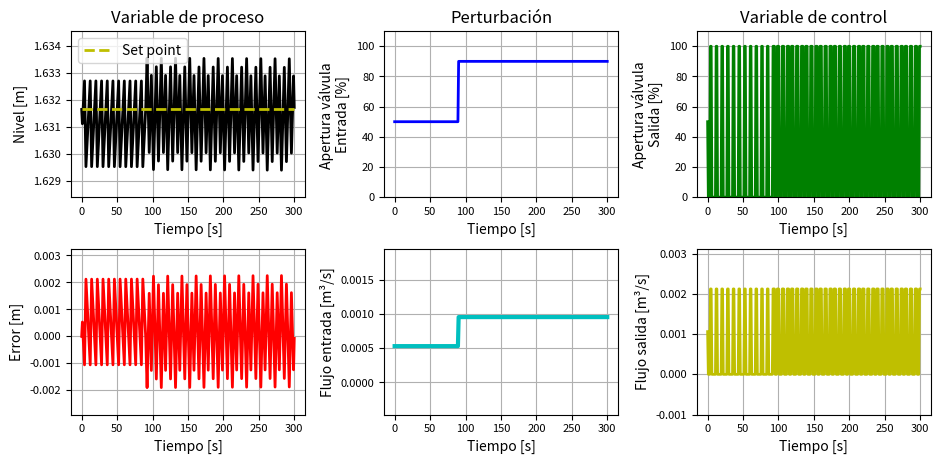

Python code for this plot:
# -*- coding: utf-8 -*-
"""
Created on Sat Apr 25 12:03:47 2020

@author: Jheison René Gutiérrez Gómez. JRGIQ.
jhrgutierrezgo@unal.edu.co.


#________________________________________________________________________________________________________________________________________________________________________


*** C O N T R O L  D E  N I V E L  P A R A  U N  T A N Q U E  (O N - O F F) .***

#________________________________________________________________________________________________________________________________________________________________________
*** DESCRIPCIÓN DEL PROCESO***


- El tanque de nivel estudiado a continuación, es un recipiente en el cuál ingresa y sale líquido.

- La geometria utilizada para el tanque es cilíndrica vertical.

- La variable de proceso es el nivel del tanque. Este se mantiene regulando el flujo de salida del líquido.

#________________________________________________________________________________________________________________________________________________________________________
***  DATOS DEL PROCESO  ***


-Fluido de proceso = Agua líquida a T=25 [°C].

-Variable de proceso (y)= Nivel de agua en el tanque [m]."Nivel_i".

-variable de control = Flujo volumétrico de salida [m^3/s]."FlujoV_Liq_out_i".

-Variable de perturbación = Flujo volumétrico de entrada [m^3/s]."FlujoV_Liq_in_i".

-Acción de control (u) = Apertura válvula de salida [%]."Val_Ctrl_i".

-Accion de perturbación (d) = Apertura de la válvula de entrada [%]."Val_Pert_i"


**PARA MAS DETALLES VER MANUAL DE USUARIO**
#________________________________________________________________________________________________________________________________________________________________________
"""
#  MODULO 0-  LIBRERÍAS DE PYTHON.

import numpy as np  ##  Libreria de python que permite realizar operaciones con vectores.
import matplotlib.pyplot as pt  ##  Libreria de python que permite realizar gráficas.

#________________________________________________________________________________________________________________________________________________________________________
#  MODULO 1-  PARAMETROS Y CONSTANTES.
#------------------------------------------------------------------------------------------------------------------------------------------------------------------------
#  MODULO 1.1-  PARAMETROS DEL EQUIPO.

Area=1  ##  Área transversal del tanque [m^2].
Area_Orf=1.87536e-4 * 2 ##  Área del orificio de descarga del tanque [m^2].
SP=1.63165  ##  Asigna un valor al set point.

#------------------------------------------------------------------------------------------------------------------------------------------------------------------------
#  MODULO 1.2-  PARAMETROS DEL LAS SUSTANCIAS Y CONSTANTES.

g = 9.8  ##  Constante gravitacional [m/s^2].

#________________________________________________________________________________________________________________________________________________________________________
#  MODULO 2-  CONDICIONES INICIALES EN ESTADO ESTACIONARIO.(ini=Inicial, in=Entrada).

Nivel_ini=SP  ##  Nivel inicial del tanque [m].
Val_Pert_ini=50  ##  Apertura inicial de la válvula de entrada (perturbación) [%].
Val_Ctrl_ini=50  ##  Apertura inicial de la válvula de salida (acción de control) [%].
FlujoV_Liq_in=0.001060537  ##  Flujo volumétrico de entrada.

#________________________________________________________________________________________________________________________________________________________________________
#  MODULO 3-  TIEMPO DE SIMULACIÓN,PASO Y NÚMERO DE ITERACIONES.

t_Inicial = 0  ##  Tiempo en que inicia la simulación [s].
t_Final =300 #int(input("Ingrese el tiempo de simulación [s] = "))  ## Tiempo en que finaliza la simulación [s].
Paso =1#float(input("ingrese el tamaño del paso para el método Euler [s] = "))  ##  Tamaño de cada partición de intervalo de tiempo.
N_Part=int((t_Final-t_Inicial)/(Paso))  ##  Determina el número de particiones necesarias para resolver el método.
tiempo = np.linspace(t_Inicial, t_Final, N_Part)  ##  Crea vector de tiempo para poder graficarlo [s].
Iterac = N_Part  ##  Número de iteraciones, ese puede decir que es igual al número de particiones.
t_Pert = int(0.3 * N_Part)  ##  Tiempo en que se aplica la perturbación 20% del tiempo final de simulación.

#________________________________________________________________________________________________________________________________________________________________________
#  MODULO 4-  CREACIÓN DE VECTORES PARA GUARDAR DATOS.

FlujoV_Liq_in_i = np.zeros(len(tiempo))  ##  Crea un vector de datos para el flujo de entrada, (Variable de perturbación).
Nivel_i = np.zeros(len(tiempo))  ##  Crea un vector de datos para el nivel del tanque (y),(Variable proceso).
Val_Pert_i = np.zeros(len(tiempo))  ##  Crea un vector de datos para la apertura de la valvula entrada (d), (Acción de perturbación).
FlujoV_Liq_out_i = np.zeros(len(tiempo))  ##  Crea un vector de datos para el flujo de salida de la válvula (Variable control).
Error_i = np.zeros(len(tiempo))  ##  Crea un vector de datos para el error= Set Point- nivel.
SP_i = np.zeros(len(tiempo))  ##  Crea un vector de datos para el Set Point.
Val_Ctrl_i = np.zeros(len(tiempo))  ##  Crea un vector de datos para la apertura de la válvula salida (u), (Acción de control).

#________________________________________________________________________________________________________________________________________________________________________
#  MODULO 5-  SET POINT, PERTURBACIONES, Y VARIABLE DE CONTROL.
#------------------------------------------------------------------------------------------------------------------------------------------------------------------------
#  MODULO 5.1-  SET POINT.

SP_i[t_Inicial:]=SP  ##  Llena el vector del Set Point con el valor asignado como referencia.

#------------------------------------------------------------------------------------------------------------------------------------------------------------------------
#  MODULO 5.2-  PERTURBACIONES

Val_Pert_i[t_Inicial:]=Val_Pert_ini  ##  Inicia el valor de apertura para la válvula del líquido en estado estacionario [%].
Val_Pert_i[t_Pert:]=Val_Pert_ini+40  ## Cambia el valor de apertura de la válvula.Tiempo en que inicia la perturbación t_Pert.

#________________________________________________________________________________________________________________________________________________________________________
#  MODULO 6-  CONDICIONES PARA LA ZONA MUERTA

Band_ZM=0.01  ##  (+-) Límite o banda para la zona muerta [m]
Zona_Muerta =0#int(input("SIN zona muerta marque (0)--CON zona muerta marque(1) = "))

#________________________________________________________________________________________________________________________________________________________________________

## AQUÍ EMPIEZA LA SOLUCIÓN ITERATIVA DEL MODELO DEL PROCESO CON SU CONTROLADOR.##

Nivel=Nivel_ini  ##  Asigna el valor inicial al nivel del tanque para iniciar el método.

for i in range(0, Iterac, 1):
#------------------------------------------------------------------------------------------------------------------------------------------------------------------------
#  MODULO 7-  ACTUALIZACIÓN DE LAS VARIABLES DE PROCESO, CONTROL Y ERROR.

    Nivel_i[i] = Nivel  ##  Guarda los datos para cada solución de la Ecuación diferencial del nivel.
    Val_Ctrl_i[i] = Val_Ctrl_ini  ##  Guarda los datos para cada solución de la variable de control.(Apertura de la válvula).
    Error_i[i] = (SP_i[i] - Nivel)  ##  Guarda el error en cada iteración.
   
#________________________________________________________________________________________________________________________________________________________________________
#  MODULO 8-  SOLUCIÓN DE ECUACIONES.
#------------------------------------------------------------------------------------------------------------------------------------------------------------------------
#  MODULO 8.1-  SOLUCIÓN DE ECUACIONES CONSTITUTIVAS.
    
    FlujoV_Liq_in_i[i]=(Val_Pert_i[i]/100)*FlujoV_Liq_in  ##  Soluciona y actualiza los valores para la ecuación de flujo volumétrico de entrada [m3/s].
    FlujoV_Liq_out_i[i]=(Val_Ctrl_i[i]/100)*Area_Orf*np.sqrt(2*g*Nivel)  ##  Soluciona y actualiza los valores para el flujo volumétrico de salida [m^3/s].

#------------------------------------------------------------------------------------------------------------------------------------------------------------------------
#  MODULO 8.2-  SOLUCIÓN DE ECUACIONES DIFERENCIALES APLICANDO EL MÉTODO EULER.
    
    dLdt=(FlujoV_Liq_in_i[i]-FlujoV_Liq_out_i[i])/Area  ##  Soluciona la derivada de la ED para el nivel.
    Nivel=Nivel_ini+dLdt*Paso  ##  Soluciona la ecuación diferencial, agregandole al nivel inicial el cambio que tiene esta en una pequeña partición o instante de tiempo (Paso).
    Nivel_ini=Nivel  ##  Actualiza el nivel para iniciar con el siguiente paso [m].


#________________________________________________________________________________________________________________________________________________________________________
#  MODULO 9-  SELECCIÓN Y ACCIONES DEL CONTROLADOR.
#------------------------------------------------------------------------------------------------------------------------------------------------------------------------
#  MODULO 9.1-  APLICA PARA EL CONTROLADOR ON_OFF SIN ZONA MUERTA

    if Zona_Muerta==0:
        
        if Error_i[i]<0:  ##  Acción de control de regulación (corrección de la perturbacion).
            
            Val_Ctrl_ini=100  ##  Corrige la acción de control, cuando la variable de proceso es mayor al Set Point.
            
        else:
            
            Val_Ctrl_ini=0  ##  Corrige la acción de control, cuando la variable de proceso es menor al Set Point.
            
#------------------------------------------------------------------------------------------------------------------------------------------------------------------------
#  MODULO 9.2-   APLICA PARA EL CONTROLADOR CON ZONA MUERTA
            
    else:  ##  Acción de control de regulación(corrección de la perturbacion).
        
        if abs(Error_i[i])<Band_ZM:
            
            Val_Ctrl_ini=Val_Ctrl_i[i]  ##  Mantiene la acción de control en el mismo punto.
            
        else:  ##  Control On-Off convencional.
            
            if Error_i[i]<0:
                
                Val_Ctrl_ini=100  ##  Corrige la variable de proceso, cuando esta es mayor al Set Point
                
            else:
                
                Val_Ctrl_ini=0  ##  Corrige la variable de proceso, cuando esta es menor al Set Point
                
#________________________________________________________________________________________________________________________________________________________________________
#  MODULO 10-  GRAFICAS Y RESULTADOS.        
#------------------------------------------------------------------------------------------------------------------------------------------------------------------------
#  MODULO 10.1- ESCOGE EL TIPO DE GRAFICO SELECCIONADO.

if Zona_Muerta==0:
    pt.figure("MODELO TANQUE (CONTROL ON-OFF SIN ZONA MUERTA)", [10,5]) 

else:
    pt.figure("MODELO TANQUE (CONTROL ON-OFF CON ZONA MUERTA)", [10,5]) 

#------------------------------------------------------------------------------------------------------------------------------------------------------------------------
#  MODULO 10.2- GRAFICA LOS DATOS, NIVEL (y) (Variable de proceso) VS TIEMPO .
                                                                                                        #_______#
                                                                                                        #|1 2 3|#
pt.subplot(2, 3, 1)  ##  Hace una sub-figura (N°filas , N°columnas , Posicion de la figura en el subplot) #|4 5 6|#.
pt.tight_layout(pad=4, w_pad=5, h_pad=2)  ##  Espaciado entre las figuras del subplot (Espaciado entre la margen , Espaciado entre figuras (Horizontal) , Espaciado entre figuras (Vertical).
pt.grid(True)  ##  Agrega la cuadrilla a la grafica.
pt.plot(tiempo, Nivel_i, "k", linewidth=2)  ##  Grafica los datos requeridos (x , y , Color de la linea , Grosor de la linea).
pt.plot(tiempo, SP_i, "y--", label="Set point", linewidth=2)  ##  Grafica el Set Point.
pt.xlabel("Tiempo [s]")  ##  Agrega título al eje x.
pt.ylabel("Nivel [m]")  ##  Agrega título al eje y.
pt.title("Variable de proceso")
pt.ylim(min(Nivel_i)-0.001,max(Nivel_i)+0.001)  ##  Ajusta los limites en el eje (y) para mejor visualización.
pt.tick_params(labelsize=8)  ##  Ajusta el tamaño de los títulos para los ejes  (x , y), y de igual manera ajusta el tamaño de los números en cuadrilla(Grid).
pt.legend(loc="best")  ##  Agrega la leyenda en la grafica.("best" es la mejor ubicación).

#------------------------------------------------------------------------------------------------------------------------------------------------------------------------
#  MODULO 10.3- GRAFICA LOS DATOS, ACCIÓN DE PERTURBACIÓN (d) VS TIEMPO .

pt.subplot(2, 3, 2)
pt.grid(True)
pt.plot(tiempo, Val_Pert_i, "b", linewidth=2)
pt.xlabel("Tiempo [s]")
pt.ylabel("Apertura válvula \nEntrada [%]")
pt.title("Perturbación")
pt.tick_params(labelsize=8)
pt.ylim(0, 110)

#------------------------------------------------------------------------------------------------------------------------------------------------------------------------
#  MODULO 10.4- GRAFICA LOS DATOS, ACCIÓN DE CONTROL (u) VS TIEMPO.

pt.subplot(2, 3, 3)
pt.grid(True)
pt.plot(tiempo, Val_Ctrl_i, "g", linewidth=2)
pt.xlabel("Tiempo [s]")
pt.ylabel("Apertura válvula\nSalida [%]")
pt.title("Variable de control")
pt.tick_params(labelsize=8)
pt.ylim(0, 110)

#------------------------------------------------------------------------------------------------------------------------------------------------------------------------
#  MODULO 10.5- GRAFICA LOS DATOS, ERROR VS TIEMPO .

pt.subplot(2, 3, 4)
pt.grid(True)
pt.plot(tiempo, Error_i, "r", linewidth=2)
pt.xlabel("Tiempo [s]")
pt.ylabel("Error [m]")
pt.tick_params(labelsize=8)
pt.ylim(min(Error_i)- 0.001, max(Error_i)+ 0.001)

#------------------------------------------------------------------------------------------------------------------------------------------------------------------------
#  MODULO 10.6- GRAFICA LOS DATOS, FLUJO VÁLVULA ENTRADA (Variable de perturbación) VS TIEMPO.

pt.subplot(2,3,5)
pt.grid(True)
pt.plot(tiempo,FlujoV_Liq_in_i,'c',linewidth=3)
pt.ylabel("Flujo entrada [m\N{superscript three}/s]")
pt.xlabel("Tiempo [s]")
pt.tick_params(labelsize=8)
pt.ylim(min(FlujoV_Liq_in_i)-0.001,max(FlujoV_Liq_in_i)+0.001)

#------------------------------------------------------------------------------------------------------------------------------------------------------------------------
#  MODULO 10.7- GRAFICA LOS DATOS, FLUJO VÁLVULA SALIDA (Variable Ctrl) VS TIEMPO.

pt.subplot(2, 3, 6)
pt.grid(True)
pt.plot(tiempo,FlujoV_Liq_out_i,'y',linewidth=2)
pt.ylabel("Flujo salida [m\N{superscript three}/s]")
pt.xlabel("Tiempo [s]")
pt.tick_params(labelsize=8)
pt.ylim(min(FlujoV_Liq_out_i)-0.001,max(FlujoV_Liq_out_i)+0.001)

#________________________________________________________________________________________________________________________________________________________________________
 
